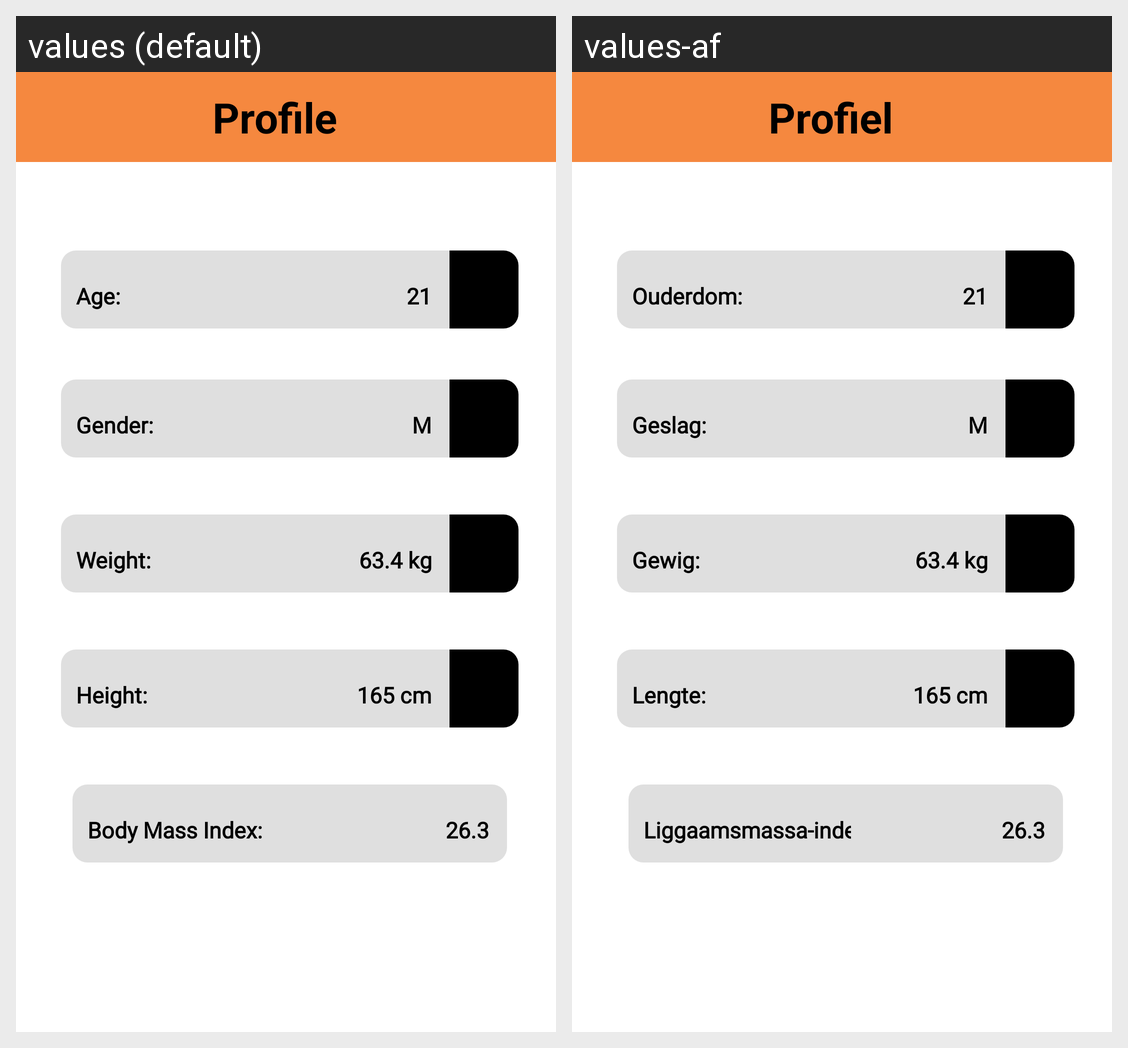

Translations of the strings shown on this Android screen, per locale in the grid:
Android screen res/layout/activity_profile_setting.xml rendered under 2 locales, left to right: values (default), values-af. Device: Nexus 5 (rendered at 1080×1920; each locale shown at half size, 540×960, under a caption strip naming it); theme splash_screen.
Strings drawn on this screen, with the default value and each locale's value (text and hints the layout hard-codes, and strings that could not be matched under every locale, appear in the picture but are not listed):

profile
  values: Profile
  values-af: Profiel

age
  values: Age:
  values-af: Ouderdom:

_21
  values: 21
  values-af: 21

gender
  values: Gender:
  values-af: Geslag:

weight
  values: Weight:
  values-af: Gewig:

_63_4_kg
  values: 63.4 kg
  values-af: 63.4 kg

height
  values: Height:
  values-af: Lengte:

_165_cm
  values: 165 cm
  values-af: 165 cm

body_mass_index
  values: Body Mass Index:
  values-af: Liggaamsmassa-indeks:

_26_3
  values: 26.3
  values-af: 26.3
